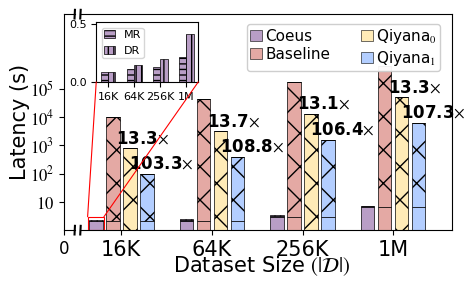

Recreate this plot in Python. (Note: this script raises an exception after producing the figure.)
import numpy as np
import matplotlib.pyplot as plt
from matplotlib import rcParams
from mpl_toolkits.axes_grid1.inset_locator import inset_axes
from matplotlib.patches import Patch, Rectangle, Circle, ConnectionPatch
from matplotlib.lines import Line2D
from matplotlib.offsetbox import OffsetImage, AnnotationBbox

# A AND B
config = {
    "font.family": 'serif',
    "font.serif": ['Times New Roman', 'SimSun'],
    "mathtext.fontset": 'stix',
    "figure.dpi": 300,
}
plt.rcParams.update(config)

x_full = np.array([16, 64, 256, 1024])
x_labels = ['16K', '64K', '256K', '1M']
x_pos = np.arange(len(x_full))

coeus1 = np.array([2.04, 2.19, 3.04, 6.79]) 
baseline1  = np.array([2.04, 2.19, 3.04, 6.79]) 
qiyana1   = np.array([0, 0, 0, 0]) 
qiyanawosel1   = np.array([2.04, 2.19, 3.04, 6.79]) 

coeus2 = np.array([0, 0, 0, 0]) 
baseline2  = np.array([10390.56, 43045.13, 172264.79, 675482.71]) 
qiyana2   = np.array([783.43, 3141.68, 13121.27, 50602.35]) 
qiyanawosel2   = np.array([98.40, 393.31, 1615.89, 6288.92])

coeus3 = np.array([0.086, 0.110, 0.129, 0.214]) 
baseline3  = np.array([0.086, 0.110, 0.129, 0.214]) 
qiyana3   = np.array([0.086, 0.110, 0.129, 0.214]) 
qiyanawosel3   = np.array([0.086, 0.110, 0.129, 0.214]) 

coeus4 = np.array([0.086, 0.144, 0.193, 0.408]) 
baseline4  = np.array([0.086, 0.144, 0.193, 0.408]) 
qiyana4   = np.array([0.086, 0.144, 0.193, 0.408]) 
qiyanawosel4   = np.array([0.086, 0.144, 0.193, 0.408]) 

fig, (ax1, ax2) = plt.subplots(1, 2, sharey=True, figsize=(5, 3),
                               gridspec_kw={'width_ratios': [1, 35], 'wspace': 0.03})

c_qiyanawosel = '#B3CEFF'
c_qiyana = '#FFEBB7'
c_baseline = '#E4A9A4'
c_coeus = '#B99EC6'

bar_width = 0.15

x_coeus = x_pos - 1.875*bar_width
x_baseline = x_pos - 0.625*bar_width
x_qiyana = x_pos + 0.625*bar_width
x_qiyanawosel = x_pos + 1.875*bar_width


p1 = ax2.bar(x_coeus, coeus1, bar_width, 
            label='Coeus-CPU1', color=c_coeus, edgecolor='black', linewidth=0.5)
p2 = ax2.bar(x_coeus, coeus2, bar_width, bottom=coeus1,
            label='Coeus-CPU2', color=c_coeus, edgecolor='black', linewidth=0.5, hatch='x')
p3 = ax2.bar(x_coeus, coeus3, bar_width, bottom=coeus1 + coeus2,
            label='Coeus-CPU3', color=c_coeus, edgecolor='black', linewidth=0.5, hatch='--')
p4 = ax2.bar(x_coeus, coeus4, bar_width, bottom=coeus1 + coeus2 + coeus3,
            label='Coeus-CPU4', color=c_coeus, edgecolor='black', linewidth=0.5, hatch='|||')

p5 = ax2.bar(x_baseline, baseline1, bar_width,
            label='Baseline-CPU1', color=c_baseline, edgecolor='black', linewidth=0.5)
p6 = ax2.bar(x_baseline, baseline2, bar_width, bottom=baseline1,
            label='Baseline-CPU2', color=c_baseline, edgecolor='black', linewidth=0.5, hatch='x')
p7 = ax2.bar(x_baseline, baseline3, bar_width, bottom=baseline1 + baseline2,
            label='Baseline-CPU3', color=c_baseline, edgecolor='black', linewidth=0.5, hatch='--')
p8 = ax2.bar(x_baseline, baseline4, bar_width, bottom=baseline1 + baseline2 + baseline3,
            label='Baseline-CPU4', color=c_baseline, edgecolor='black', linewidth=0.5, hatch='|||')

p9 = ax2.bar(x_qiyana, qiyana1, bar_width,
            label='Qiyana-CPU1', color=c_qiyana, edgecolor='black', linewidth=0.5)
p10 = ax2.bar(x_qiyana, qiyana2, bar_width, bottom=qiyana1,
            label='Qiyana-CPU2', color=c_qiyana, edgecolor='black', linewidth=0.5, hatch='x')
p11 = ax2.bar(x_qiyana, qiyana3, bar_width, bottom=qiyana1 + qiyana2,
            label='Qiyana-CPU3', color=c_qiyana, edgecolor='black', linewidth=0.5, hatch='--')
p12 = ax2.bar(x_qiyana, qiyana4, bar_width, bottom=qiyana1 + qiyana2 + qiyana3,
            label='Qiyana-CPU4', color=c_qiyana, edgecolor='black', linewidth=0.5, hatch='|||')

p13 = ax2.bar(x_qiyanawosel, qiyanawosel1, bar_width,
            label='Qiyana-wosel-CPU1', color=c_qiyanawosel, edgecolor='black', linewidth=0.5)
p14 = ax2.bar(x_qiyanawosel, qiyanawosel2, bar_width, bottom=qiyanawosel1,
            label='Qiyana-wosel-CPU2', color=c_qiyanawosel, edgecolor='black', linewidth=0.5, hatch='x')
p15 = ax2.bar(x_qiyanawosel, qiyanawosel3, bar_width, bottom=qiyanawosel1 + qiyanawosel2,
            label='Qiyana-wosel-CPU3', color=c_qiyanawosel, edgecolor='black', linewidth=0.5, hatch='--')
p16 = ax2.bar(x_qiyanawosel, qiyanawosel4, bar_width, bottom=qiyanawosel1 + qiyanawosel2 + qiyanawosel3,
            label='Qiyana-wosel-CPU4', color=c_qiyanawosel, edgecolor='black', linewidth=0.5, hatch='|||')

for i in range(len(x_pos)):
    values = [
        coeus1[i] + coeus2[i] + coeus3[i] + coeus4[i],
        baseline1[i] + baseline2[i] + baseline3[i] + baseline4[i],
        qiyana1[i] + qiyana2[i] + qiyana3[i] + qiyana4[i],
        qiyanawosel1[i] + qiyanawosel2[i] + qiyanawosel3[i] + qiyanawosel4[i]
    ]
    max_val = values[1]
    
    # total_coeus = coeus1[i] + coeus2[i]
    # ratio_coeus = int(round(max_val / total_coeus)) if total_coeus > 0 else 0
    # offset = 0.1 if i > 0 else 0.075
    # ax2.text(x_coeus[i] - offset, total_coeus * 1.1, f'{ratio_coeus}' + r'$\times$', 
    #          ha='center', va='bottom', fontsize=9, family='Times New Roman',fontweight='bold')
    
    ratio_qiyana = max_val / values[2]
    ax2.text(x_qiyana[i] + 0.14, values[2] * 1.1, f'{ratio_qiyana:.1f}' + r'$\times$', 
             ha='center', va='bottom', fontsize=12, family='Times New Roman',fontweight='bold')
    
    ratio_qiyanawosel = max_val / values[3]
    ax2.text(x_qiyanawosel[i] + 0.16, values[3] * 1.1, f'{ratio_qiyanawosel:.1f}' + r'$\times$', 
             ha='center', va='bottom', fontsize=12, family='Times New Roman',fontweight='bold')


ax2.set_xlim(x_pos[0] - 3*bar_width, x_pos[-1] + 4.3*bar_width)
ax2.set_xticks(x_pos)
ax2.set_xticklabels(x_labels, fontsize=15)

legend_elements = [
    Patch(facecolor=c_coeus, edgecolor='black', linewidth=0.4, label='Coeus'),
    Patch(facecolor=c_baseline, edgecolor='black', linewidth=0.4, label='Baseline'),
    Patch(facecolor=c_qiyana, edgecolor='black', linewidth=0.4, label='Qiyana'+ r'$_0$'),
    Patch(facecolor=c_qiyanawosel, edgecolor='black', linewidth=0.4, label='Qiyana'+ r'$_1$'),
]

ax2.legend(handles=legend_elements, ncol=2, loc='upper right',
    fontsize=11,
    frameon=True,
    framealpha=0.95,
    bbox_to_anchor=(0.99, 0.99),
           handlelength=0.8, handletextpad=0.2, borderpad=0.2, labelspacing=0.2)  

ax1.set_xlim(0, 1)
ax1.set_xticks([0])
ax1.set_xticklabels(['0'], fontsize=12)

ax1.set_ylim(1, 45000000)
ax1.set_yscale('log')
ax1.set_yticks([10, 100, 1000, 10000, 100000])
ax1.set_yticklabels(['$10$', '$10^2$', '$10^3$', '$10^4$', '$10^5$'], fontsize=12)

ax1.spines['right'].set_visible(False)
ax2.spines['left'].set_visible(False)

ax2.yaxis.set_visible(False)  
# ax1.tick_params(axis="both", which="major", direction="in", width=1, length=5, labelsize=15)
# ax2.tick_params(axis="x", which="major", direction="in", width=1, length=0, labelsize=15)

d = .02
kwargs = dict(transform=ax1.transAxes, color='k', clip_on=False)
ax1.plot((1 - d, 1 + d), (-d, +d), **kwargs)
ax1.plot((1 - d, 1 + d), (1 - d, 1 + d), **kwargs)

kwargs.update(transform=ax2.transAxes)
ax2.plot((-d * 0.03, +d * 0.03), (-d, +d), **kwargs)
ax2.plot((-d * 0.03, +d * 0.03), (1 - d, 1 + d), **kwargs)

fig.text(0.52, 0.02, "Dataset Size " + r'$(|\mathcal{D}|)$', ha='center', fontsize=15, family='Times New Roman')
ax1.set_ylabel('Latency (s)', fontsize=15, family='Times New Roman', labelpad=0)
plt.subplots_adjust(bottom=0.16)
plt.tight_layout()

axins = inset_axes(
    ax2,
    width="27.5%",
    height="27.5%",
    loc='upper left',
    bbox_to_anchor=(0.02, 0, 1, 1),
    bbox_transform=ax2.transAxes,
    borderpad=0.6
)

# 只画 Coeus 的 CPU3 和 CPU4（4个数据规模）
ins_w = 0.28
ins_x = np.arange(len(x_labels))

axins.bar(
    ins_x - ins_w/2, coeus3,
    width=ins_w,
    color=c_coeus,
    edgecolor='black',
    linewidth=0.5,
    hatch='---',
    label='MR'
)

axins.bar(
    ins_x + ins_w/2, coeus4,
    width=ins_w,
    color=c_coeus,
    edgecolor='black',
    linewidth=0.5,
    hatch='|||',
    label='DR'
)

axins.set_xticks(ins_x)
axins.set_xticklabels(x_labels, fontsize=8)
axins.tick_params(axis='y', labelsize=8)
# axins.set_ylabel('Latency (s)', fontsize=6)

# 因为数值很小，单独设置一个合适范围
ymax = max(np.max(coeus3), np.max(coeus4)) * 1.25
axins.set_ylim(0, ymax)

axins.legend(
    fontsize=8,
    loc='upper left',
    frameon=True,
    handlelength=1.0,
    borderpad=0.2
)

# =========================
# zoom indication: 框 + 两条线 + 放大镜
# =========================

# =========================
# zoom indication: 只框住 Coeus 的第一根柱子
# =========================

# Coeus 第一根柱子的位置和高度
i = 0
coeus_first_x = x_coeus[i]
coeus_first_h = coeus1[i] + coeus2[i] + coeus3[i] + coeus4[i]

# 1) 主图中的放大框：只框第一根 Coeus 柱子
zoom_x0 = coeus_first_x - bar_width * 0.6
zoom_w  = bar_width * 1.2
zoom_y0 = 1.05
zoom_y1 = coeus_first_h * 1.35

zoom_rect = Rectangle(
    (zoom_x0, zoom_y0),
    zoom_w,
    zoom_y1 - zoom_y0,
    fill=False,
    edgecolor='red',
    linewidth=0.8,
    linestyle='-',
    zorder=10
)
ax2.add_patch(zoom_rect)

# 2) 两条连接线：从这个框连到 inset
con1 = ConnectionPatch(
    xyA=(zoom_x0, zoom_y1),          # 主图框左上角
    coordsA=ax2.transData,
    xyB=(0, 0),                      # inset 左下角
    coordsB=axins.transAxes,
    axesA=ax2,
    axesB=axins,
    color='red',
    linewidth=0.8,
    clip_on=False,
    zorder=100
)

con2 = ConnectionPatch(
    xyA=(zoom_x0 + zoom_w, zoom_y1), # 主图框右上角
    coordsA=ax2.transData,
    xyB=(1, 0),                      # inset 右下角
    coordsB=axins.transAxes,
    axesA=ax2,
    axesB=axins,
    color='red',
    linewidth=0.8,
    clip_on=False,
    zorder=100
)

fig.add_artist(con1)
fig.add_artist(con2)

# 3) 放大镜图标，放在第一根 Coeus 柱子附近
mag_x, mag_y = 0.055, 0.12
mag_r = 0.022

img = plt.imread('放大镜.png')

# 创建图片对象，zoom 控制大小
imagebox = OffsetImage(img, zoom=0.08)

# 放到 ax2 中
ab = AnnotationBbox(
    imagebox,
    (0.02, 0.12),                 # 位置：ax2 的相对坐标
    xycoords=ax2.transAxes,
    frameon=False,
    zorder=20
)
ax2.add_artist(ab)

plt.savefig('a.pdf', dpi=600, bbox_inches='tight')
plt.show()
